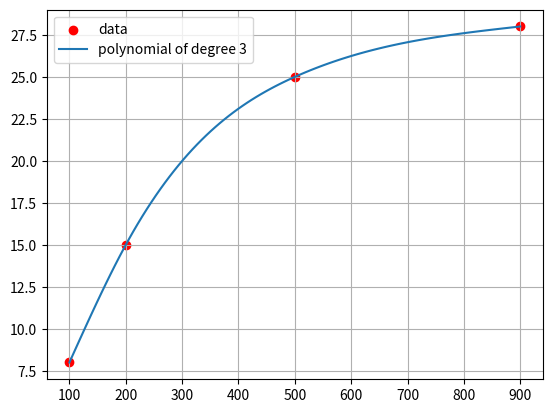

Generate this figure with matplotlib:
import numpy as np
import matplotlib.pyplot as plt

def spline_interpolate(x, y, d):
    """
    Perform cubic or quadratic spline interpolation on the given data points.

    Parameters:
    - x: 1D numpy array, the x-coordinates of the data points.
    - y: 1D numpy array, the y-coordinates of the data points.
    - d: int, the degree of the polynomial for interpolation (2 for quadratic, 3 for cubic).

    Returns:
    - coeffs: 2D numpy array, the coefficients of the spline polynomials.

    The spline interpolation is done by constructing piecewise polynomials between consecutive data points.

    The coefficients are stored in a 2D numpy array where each row corresponds to a polynomial segment.
    The columns represent the coefficients of the polynomial in descending order of degree.

    For cubic splines (d=3), the columns represent the coefficients [a, b, c, d] of the polynomial:
        p(x) = a + b(x - x_i) + c(x - x_i)^2 + d(x - x_i)^3

    For quadratic splines (d=2), the columns represent the coefficients [a, b, c] of the polynomial:
        p(x) = a + b(x - x_i) + c(x - x_i)^2

    The function also plots the graph of the interpolated polynomial along with the data points.

    Raises:
    - ValueError: If the degree `d` is not 2 or 3.
    """

    if d != 2 and d != 3:
        raise ValueError("Degree of polynomial must be 2 or 3.")

    n = len(x)
    h = np.diff(x)
    b = np.diff(y) / h
    u = np.zeros(n)
    v = np.zeros(n)
    z = np.zeros(n)

    # Set endpoint conditions
    if d == 2:
        u[0] = 0
        v[0] = 2
        u[-1] = 2
        v[-1] = 0
    elif d == 3:
        u[0] = 1
        v[0] = 0
        u[-1] = 0
        v[-1] = 1

    # Calculate intermediate values
    for i in range(1, n-1):
        u[i] = h[i-1] / (h[i-1] + h[i])
        v[i] = 1 - u[i]
        z[i] = 6 * (b[i] - b[i-1]) / (h[i-1] + h[i])

    # Set up the tridiagonal system
    A = np.zeros((n, n))
    A[0, 0] = 1
    A[-1, -1] = 1
    for i in range(1, n-1):
        A[i, i-1] = u[i]
        A[i, i] = 2
        A[i, i+1] = v[i]

    # Solve the tridiagonal system
    z = np.linalg.solve(A, z)

    # Calculate the coefficients for each segment
    c = np.zeros((n-1, d+1))
    for i in range(n-1):
        c[i, 0] = y[i]
        c[i, 1] = b[i] - h[i] * (2*z[i]+z[i+1]) / 6
        c[i, 2] = z[i] / 2
        if d == 3:
            c[i, 3] = (z[i+1] - z[i]) / (6 * h[i])

    # Plot the results
    plt.scatter(x, y, marker='o', label='data', color='red')
    xx = np.linspace(x[0], x[-1], 100)
    yy = np.zeros_like(xx)
    for i in range(n-1):
        mask = (xx >= x[i]) & (xx <= x[i+1])
        x_seg = xx[mask]
        y_seg = np.polyval(np.flip(c[i, :d+1]), x_seg - x[i])
        yy[mask] = y_seg
    plt.plot(xx, yy,  label=f'polynomial of degree {d}')
    plt.legend(loc='best')
    plt.grid()
    plt.show()

    return c


x = np.array([100, 200, 500, 900]) 
y = np.array([8, 15, 25, 28]) 
d = 3
coeffs = spline_interpolate(x, y, d)
